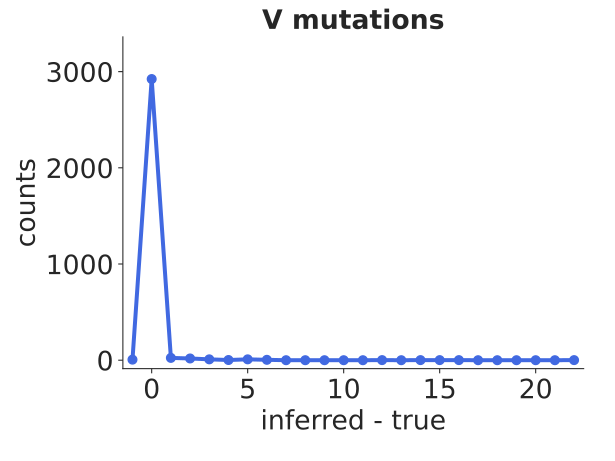

Data behind this chart, as committed beside it:
bin_low_edge, contents, binlabel, error
-2.5, 0.0, , 0.0
-1.5, 6.0, , 2.449
-0.5, 2923, , 54.06
0.5, 24, , 4.899
1.5, 18, , 4.243
2.5, 9, , 3.0
3.5, 2, , 1.414
4.5, 9, , 3.0
5.5, 4, , 2.0
6.5, 0.0, , 0.0
7.5, 0.0, , 0.0
8.5, 0.0, , 0.0
9.5, 0.0, , 0.0
10.5, 0.0, , 0.0
11.5, 1, , 1.0
12.5, 0.0, , 0.0
13.5, 1, , 1.0
14.5, 1, , 1.0
15.5, 1, , 1.0
16.5, 0.0, , 0.0
17.5, 0.0, , 0.0
18.5, 0.0, , 0.0
19.5, 0.0, , 0.0
20.5, 0.0, , 0.0
21.5, 1.0, , 1.0
22.5, 0.0, , 0.0
